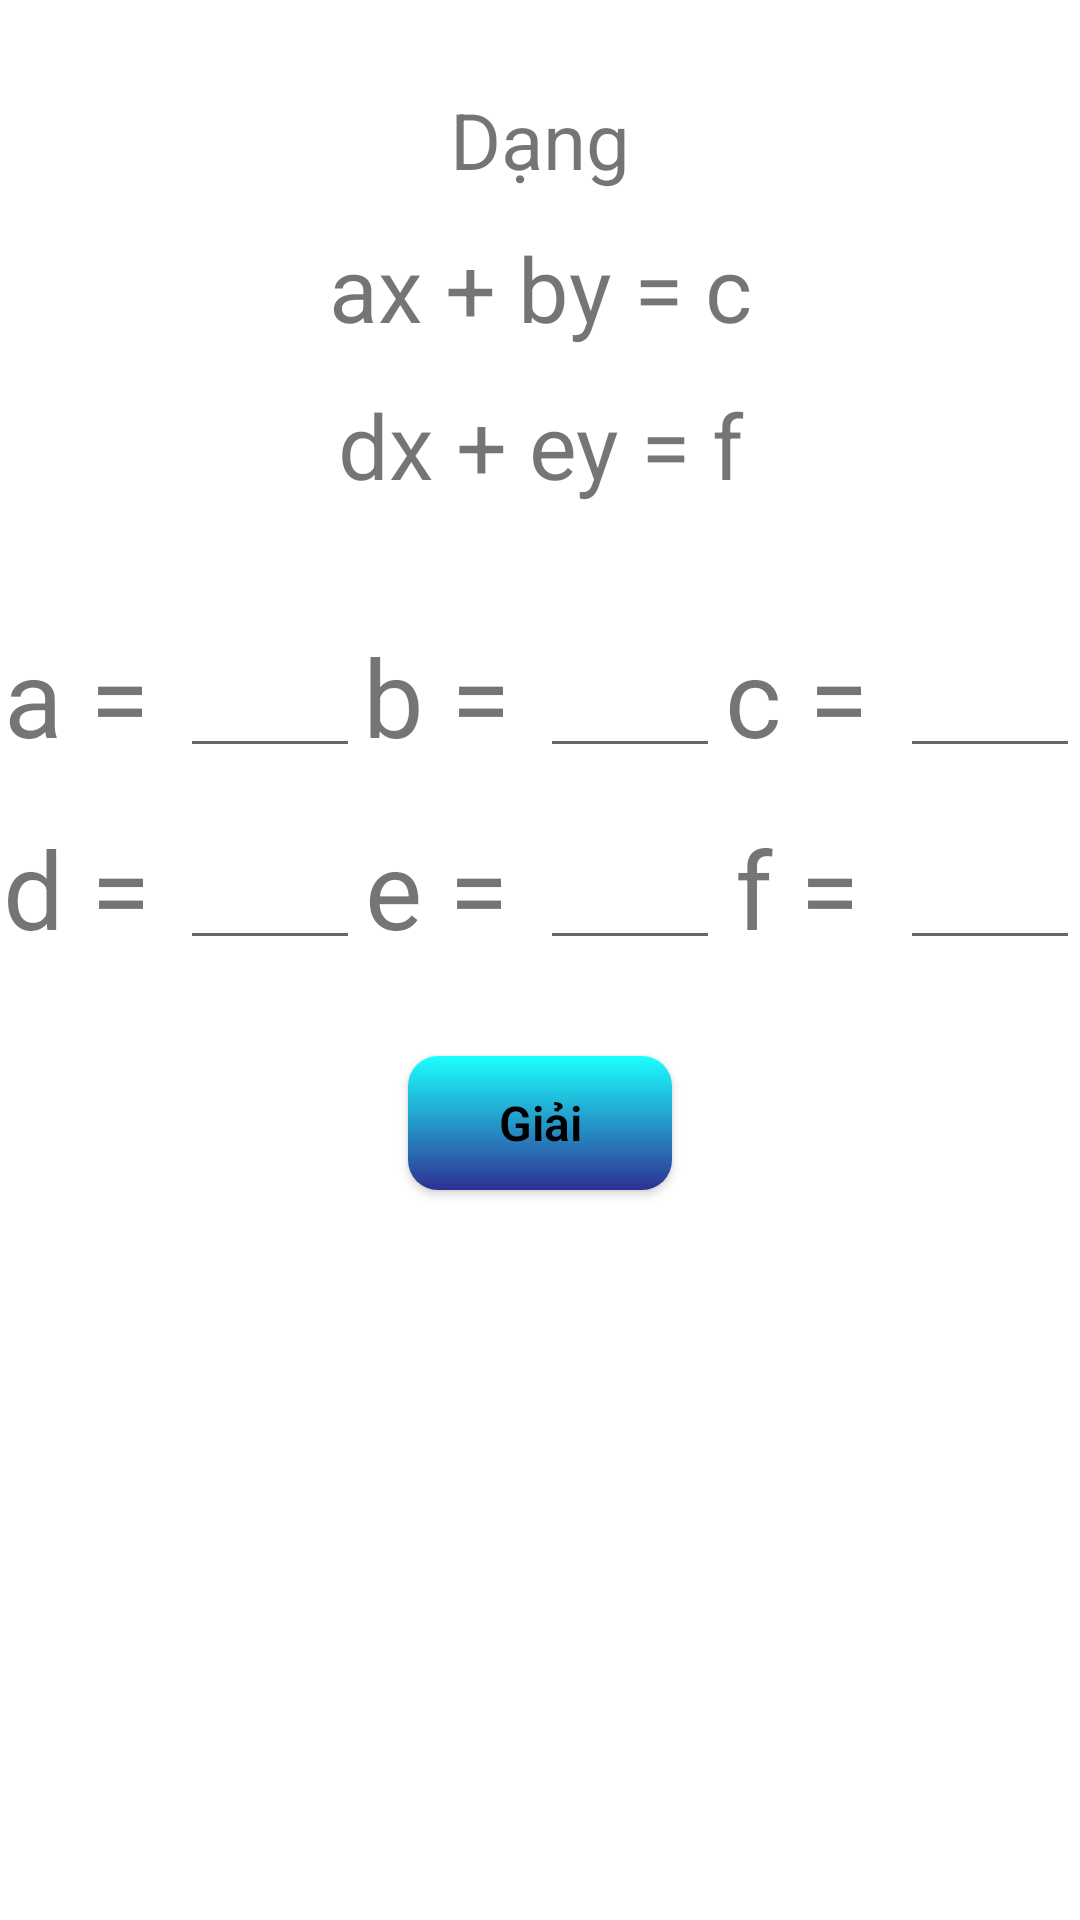

Write the Android layout XML for this screen, with the resource values it uses.
<!-- AndroidManifest.xml: application theme Theme.DeTai -->
<!-- res/layout/fragment_giaihept.xml -->
<?xml version="1.0" encoding="utf-8"?>
<androidx.constraintlayout.widget.ConstraintLayout xmlns:android="http://schemas.android.com/apk/res/android"
    xmlns:tools="http://schemas.android.com/tools"
    android:layout_width="match_parent"
    android:layout_height="match_parent">

    <LinearLayout
        android:layout_width="match_parent"
        android:layout_height="match_parent"
        android:orientation="vertical"
        android:weightSum="10">

        <TextView
            android:layout_width="match_parent"
            android:layout_height="0dp"
            android:layout_weight="1"
            android:gravity="bottom|center"
            android:text="Dạng"
            android:textSize="26sp" />

        <TextView
            android:layout_width="match_parent"
            android:layout_height="0dp"
            android:layout_weight="1"
            android:gravity="center"
            android:text="ax + by = c"
            android:textSize="30sp" />

        <TextView
            android:layout_width="match_parent"
            android:layout_height="0dp"
            android:layout_weight="1"
            android:gravity="top|center"
            android:text="dx + ey = f"
            android:textSize="30sp" />

        <LinearLayout
            android:layout_width="match_parent"
            android:layout_height="0dp"
            android:orientation="horizontal"
            android:weightSum="3"
            android:layout_weight="1">

            <TextView
                android:layout_width="0dp"
                android:layout_height="match_parent"
                android:layout_weight="0.5"
                android:gravity="bottom|center"
                android:text="a = "
                android:textSize="36sp">

            </TextView>

            <EditText
                android:id="@+id/txtA"
                android:layout_width="0dp"
                android:layout_height="match_parent"
                android:layout_weight="0.5"
                android:gravity="bottom|center"
                android:inputType="numberSigned|numberDecimal"
                android:textSize="30sp"></EditText>

            <TextView
                android:layout_width="0dp"
                android:layout_height="match_parent"
                android:layout_weight="0.5"
                android:gravity="bottom|center"
                android:text="b = "
                android:textSize="36sp">

            </TextView>

            <EditText
                android:id="@+id/txtB"
                android:layout_width="0dp"
                android:layout_height="match_parent"
                android:layout_weight="0.5"

                android:gravity="bottom|center"
                android:inputType="numberSigned|numberDecimal"
                android:textSize="30sp"></EditText>

            <TextView
                android:layout_width="0dp"
                android:layout_height="match_parent"
                android:layout_weight="0.5"
                android:gravity="bottom|center"
                android:text="c = "
                android:textSize="36sp">

            </TextView>

            <EditText
                android:id="@+id/txtC"
                android:layout_width="0dp"
                android:layout_height="match_parent"
                android:layout_weight="0.5"

                android:gravity="bottom|center"
                android:inputType="numberSigned|numberDecimal"
                android:textSize="30sp"></EditText>
        </LinearLayout>

        <LinearLayout
            android:layout_width="match_parent"
            android:layout_height="0dp"
            android:orientation="horizontal"
            android:weightSum="3"
            android:layout_weight="1">

            <TextView
                android:layout_width="0dp"
                android:layout_height="match_parent"
                android:layout_weight="0.5"
                android:gravity="bottom|center"
                android:text="d = "
                android:textSize="36sp">

            </TextView>

            <EditText
                android:id="@+id/txtD"
                android:layout_width="0dp"
                android:layout_height="match_parent"
                android:layout_weight="0.5"

                android:gravity="bottom|center"
                android:inputType="numberSigned|numberDecimal"
                android:textSize="30sp"></EditText>

            <TextView
                android:layout_width="0dp"
                android:layout_height="match_parent"
                android:layout_weight="0.5"
                android:gravity="bottom|center"
                android:text="e = "
                android:textSize="36sp">

            </TextView>

            <EditText
                android:id="@+id/txtE"
                android:layout_width="0dp"
                android:layout_height="match_parent"
                android:layout_weight="0.5"

                android:gravity="bottom|center"
                android:inputType="numberSigned|numberDecimal"
                android:textSize="30sp"></EditText>

            <TextView
                android:layout_width="0dp"
                android:layout_height="match_parent"
                android:layout_weight="0.5"
                android:gravity="bottom|center"
                android:text="f = "
                android:textSize="36sp">

            </TextView>

            <EditText
                android:id="@+id/txtF"
                android:layout_width="0dp"
                android:layout_height="match_parent"
                android:layout_weight="0.5"

                android:gravity="bottom|center"
                android:inputType="numberSigned|numberDecimal"
                android:textSize="30sp"></EditText>
        </LinearLayout>

        <TextView
            android:id="@+id/textView3"
            android:layout_width="match_parent"
            android:layout_height="0dp"
            android:layout_weight="0.5" />

        <Button
            android:id="@+id/btnGiaiHePT"
            style="@style/ButtonOK"
            android:layout_width="wrap_content"
            android:layout_height="0dp"
            android:layout_gravity="center"
            android:layout_weight="0.7"
            android:gravity="center"
            android:text="Giải"
            android:textSize="16sp" />

        <TextView
            android:id="@+id/txtkqThongBao"
            android:layout_width="match_parent"
            android:layout_height="0dp"
            android:layout_weight="1"
            android:gravity="center"
            android:textSize="24sp"></TextView>

        <TextView
            android:id="@+id/txtkqX"
            android:layout_width="match_parent"
            android:layout_height="0dp"
            android:layout_weight="1"
            android:gravity="center"
            android:textSize="24sp"></TextView>

        <TextView
            android:id="@+id/txtkqY"
            android:layout_width="match_parent"
            android:layout_height="0dp"
            android:layout_weight="1"
            android:gravity="center"
            android:textSize="24sp"></TextView>


    </LinearLayout>
</androidx.constraintlayout.widget.ConstraintLayout>
<!-- resources referenced by this layout -->
<resources>
  <style name="ButtonOK" parent="Widget.AppCompat.Button">
          <item name="android:background">@drawable/shape_button</item>
          <item name="android:textSize">14sp</item>
          <item name="android:fontFamily">sans-serif-light</item>
          <item name="android:textStyle">bold</item>
          <item name="android:textAllCaps">false</item>
          <item name="android:textColor">@color/black</item>
      </style>
  <style name="Theme.DeTai" parent="Theme.MaterialComponents.DayNight.DarkActionBar">
          
          <item name="colorPrimary">#00abc5</item>
          <item name="colorPrimaryVariant">#00abc5</item>
          <item name="colorOnPrimary">@color/white</item>
          
          <item name="colorSecondary">@color/teal_200</item>
          <item name="colorSecondaryVariant">@color/teal_700</item>
          <item name="colorOnSecondary">@color/black</item>
          
          <item name="android:statusBarColor" tools:targetApi="l">#00abc5</item>
          
          <item name="background">@color/white</item>
          <item name="colorAccent">#00abc5</item>
          <item name="colorError">#b00020</item>
          <item name="colorOnError">@color/white</item>
      </style>
  <!-- drawable shape_button (drawable) -->
  <?xml version="1.0" encoding="utf-8"?>
  <shape xmlns:android="http://schemas.android.com/apk/res/android"
      android:padding="16dp"
      android:shape="rectangle">
      <gradient
          android:startColor="#1bffff"
          android:endColor="#2e3192"
          android:angle="270" />
      <corners android:radius="10dp" />
  </shape>
  <!-- not gathered from this repository: default colours our renderer supplied (Android Studio template values) -->
  <color name="teal_200">#FF03DAC5</color>
  <color name="teal_700">#FF018786</color>
  <color name="black">#FF000000</color>
  <color name="white">#FFFFFFFF</color>
</resources>
